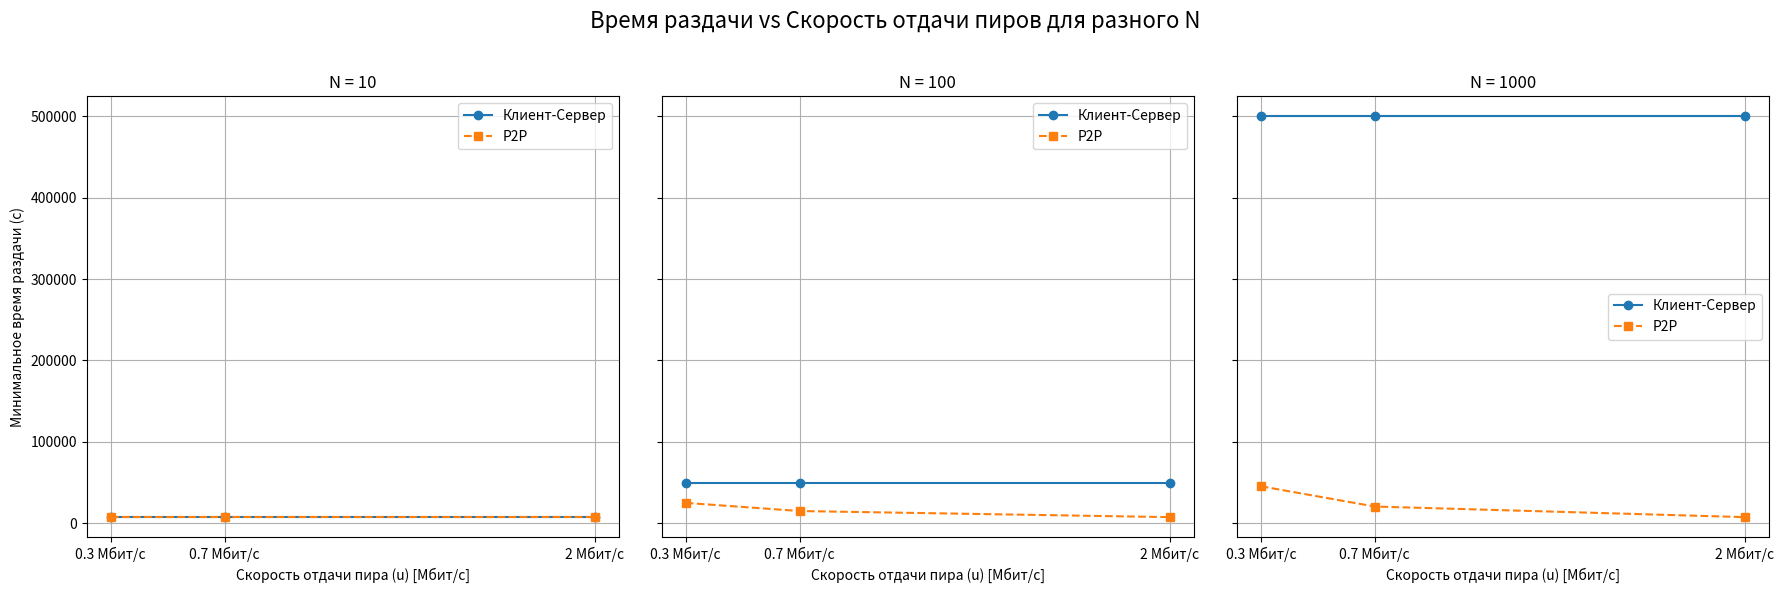

This figure's Python source: (Note: this script raises an exception after producing the figure.)
import matplotlib.pyplot as plt
import numpy as np

# Параметры задачи
F = 15 * 10**9  # Размер файла в битах (15 Гбит)
u_s = 30 * 10**6  # Скорость отдачи сервера в бит/с (30 Мбит/с)
d_min = 2 * 10**6  # Скорость загрузки пира в бит/с (2 Мбит/с)

N_values = [10, 100, 1000]  # Количество пиров
u_peer_values_str = ["0.3 Мбит/с", "0.7 Мбит/с", "2 Мбит/с"] # Строки для меток
u_peer_values = np.array([0.3 * 10**6, 0.7 * 10**6, 2 * 10**6])  # Скорости отдачи пиров в бит/с

# Функции для расчета времени раздачи
def calculate_D_cs(N, F, u_s, d_min):
    return max((N * F) / u_s, F / d_min)

def calculate_D_p2p(N, F, u_s, d_min, u_peer):
    return max(F / u_s, F / d_min, (N * F) / (u_s + N * u_peer))

# Подготовка данных для графиков
results = {}
for N in N_values:
    results[N] = {'cs': [], 'p2p': []}
    d_cs_val = calculate_D_cs(N, F, u_s, d_min)
    for u_p in u_peer_values:
        results[N]['cs'].append(d_cs_val) # D_cs не зависит от u_peer
        results[N]['p2p'].append(calculate_D_p2p(N, F, u_s, d_min, u_p))

# Построение графиков
fig, axes = plt.subplots(1, 3, figsize=(18, 6), sharey=True)
fig.suptitle('Время раздачи vs Скорость отдачи пиров для разного N', fontsize=16)

for i, N in enumerate(N_values):
    ax = axes[i]
    # Используем u_peer_values / 10**6 для отображения в Мбит/с на оси X
    ax.plot(u_peer_values / 10**6, results[N]['cs'], marker='o', linestyle='-', label='Клиент-Сервер')
    ax.plot(u_peer_values / 10**6, results[N]['p2p'], marker='s', linestyle='--', label='P2P')
    
    ax.set_xlabel('Скорость отдачи пира (u) [Мбит/с]')
    if i == 0:
        ax.set_ylabel('Минимальное время раздачи (с)')
    ax.set_title(f'N = {N}')
    ax.legend()
    ax.grid(True)
    
    # Установка меток на оси X
    ax.set_xticks(u_peer_values / 10**6)
    ax.set_xticklabels(u_peer_values_str) 

plt.tight_layout(rect=[0, 0, 1, 0.96])
plt.savefig("lab05/distribution_time_plots.png") 
# print("График сохранен как distribution_time_plots.png")

# Показ графика
plt.show()

print("\nРасчетные значения времени (в секундах):")
print("-" * 50)
print(f"{'N':>4} | {'u (Мбит/с)':>12} | {'D_CS (с)':>10} | {'D_P2P (с)':>10}")
print("-" * 50)
for N_val in N_values:
    d_cs_s = results[N_val]['cs'][0] # D_CS одинаково для всех u
    for idx, u_p_s_str in enumerate(u_peer_values_str):
        u_val_for_print = u_p_s_str.split(' ')[0] # Берем только число
        d_p2p_s = results[N_val]['p2p'][idx]
        print(f"{N_val:>4} | {u_val_for_print:>12} | {d_cs_s:>10.0f} | {d_p2p_s:>10.2f}")
    print("-" * 50) 